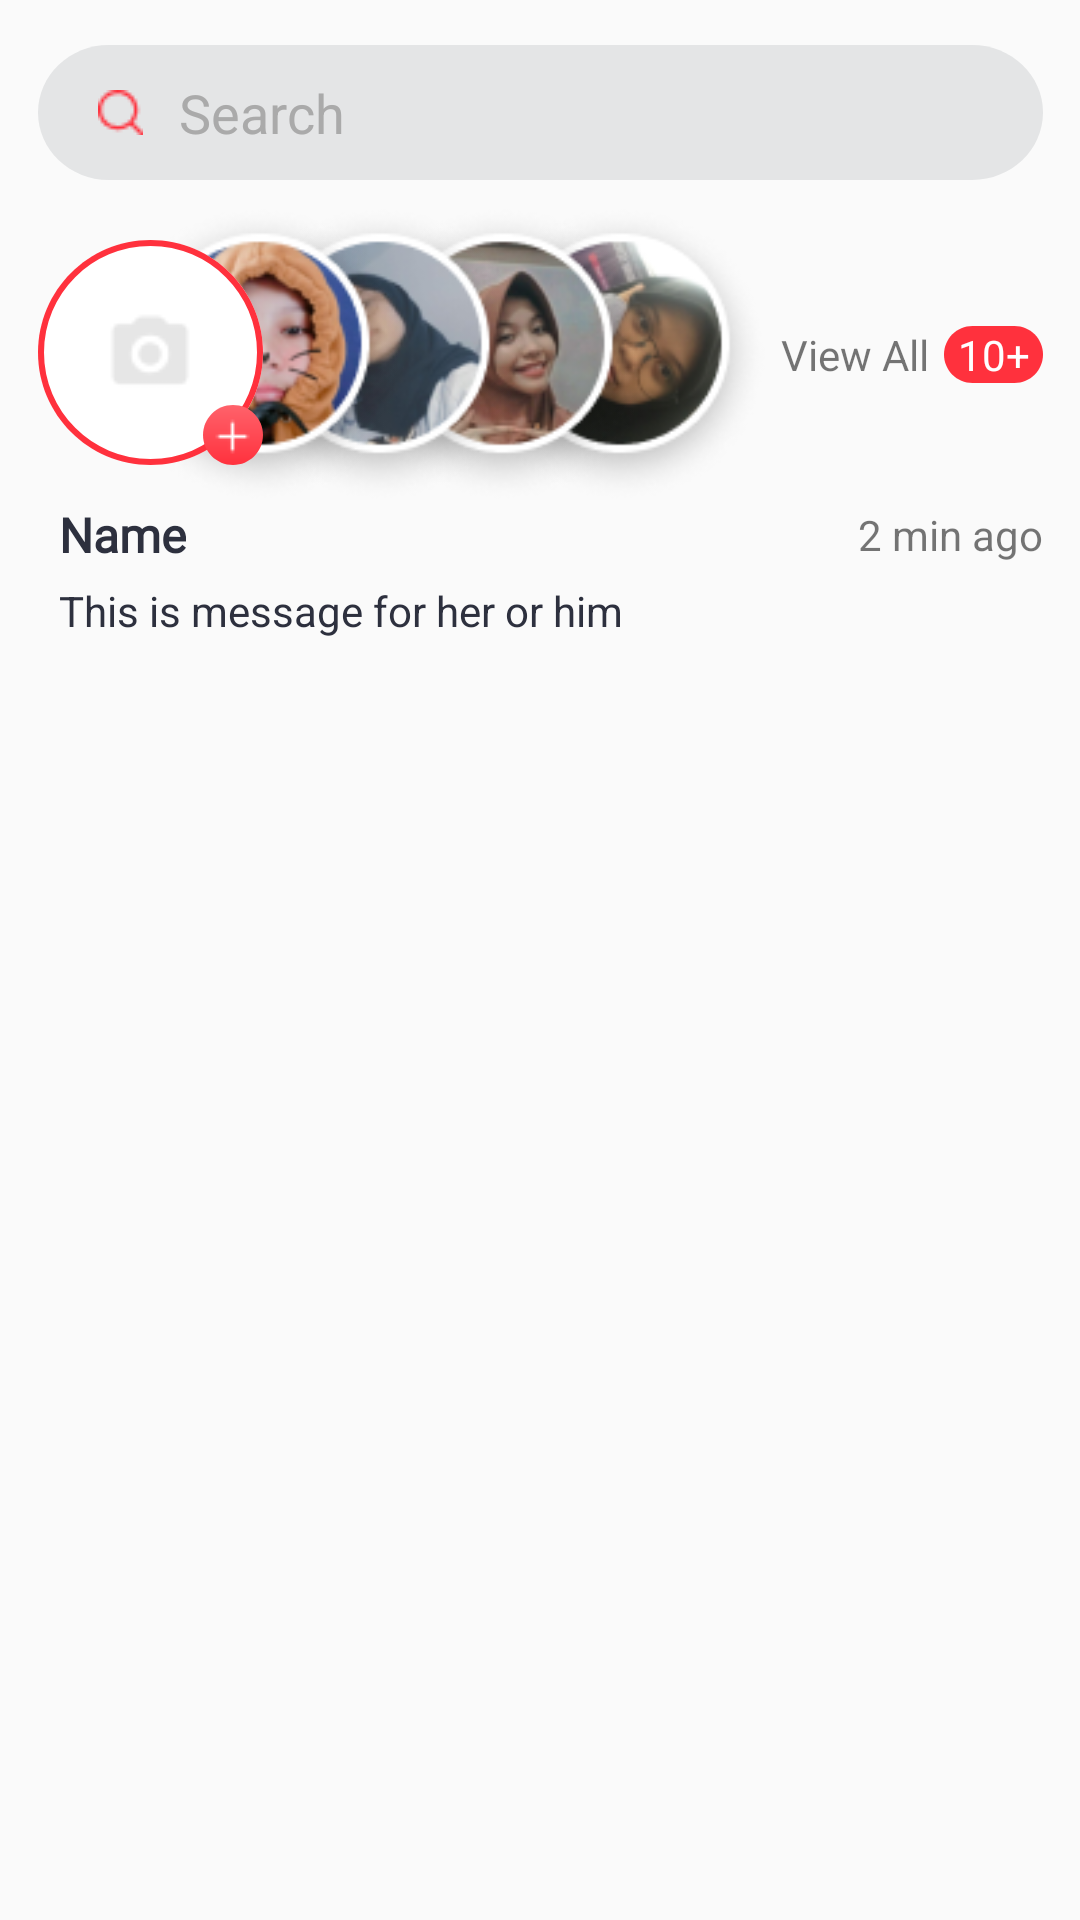

Produce the Android XML layout that renders to this screen, including the resource entries it uses.
<!-- AndroidManifest.xml: application theme AppTheme -->
<!-- res/layout/fragment_chat.xml -->
<?xml version="1.0" encoding="utf-8"?>
<androidx.constraintlayout.widget.ConstraintLayout xmlns:android="http://schemas.android.com/apk/res/android"
    xmlns:app="http://schemas.android.com/apk/res-auto"
    xmlns:tools="http://schemas.android.com/tools"
    android:layout_width="match_parent"
    android:layout_height="match_parent"
    tools:context=".fragment.ChatFragment">

    <EditText
        android:id="@+id/et_search"
        android:layout_width="335dp"
        android:layout_height="@dimen/_45dp"
        android:layout_marginTop="@dimen/_15dp"
        android:autofillHints="@string/search"
        android:background="@drawable/background_search"
        android:drawableStart="@drawable/search_icon"
        android:drawablePadding="@dimen/_12dp"
        android:hint="@string/search"
        android:inputType="text"
        android:paddingStart="@dimen/_20dp"
        android:textColor="@color/colorAccent"
        android:textColorHint="@android:color/darker_gray"
        app:layout_constraintEnd_toEndOf="parent"
        app:layout_constraintStart_toStartOf="parent"
        app:layout_constraintTop_toTopOf="parent"
        tools:ignore="RtlSymmetry" />

    <ImageView
        android:id="@+id/iv_jasmin"
        android:layout_width="@dimen/_100dp"
        android:layout_height="@dimen/_100dp"
        android:layout_marginStart="@dimen/_20dp"
        android:contentDescription="@string/image"
        android:src="@drawable/jasmin"
        app:layout_constraintBottom_toBottomOf="@+id/iv_nisa"
        app:layout_constraintStart_toEndOf="@+id/iv_aisyah"
        app:layout_constraintTop_toTopOf="@+id/iv_nisa" />

    <ImageView
        android:id="@+id/iv_nisa"
        android:layout_width="@dimen/_100dp"
        android:layout_height="@dimen/_100dp"
        android:layout_marginStart="@dimen/_30dp"
        android:contentDescription="@string/image"
        android:src="@drawable/nisa"
        app:layout_constraintBottom_toBottomOf="@+id/iv_putya"
        app:layout_constraintStart_toEndOf="@+id/btn_add_story"
        app:layout_constraintTop_toTopOf="@+id/iv_putya" />

    <ImageView
        android:id="@+id/iv_putya"
        android:layout_width="@dimen/_100dp"
        android:layout_height="@dimen/_100dp"
        android:layout_marginStart="@dimen/_40dp"
        android:contentDescription="@string/image"
        android:src="@drawable/diki"
        app:layout_constraintBottom_toBottomOf="@+id/iv_aisyah"
        app:layout_constraintStart_toStartOf="@+id/iv_aisyah"
        app:layout_constraintTop_toTopOf="@+id/iv_aisyah" />

    <ImageView
        android:id="@+id/iv_aisyah"
        android:layout_width="@dimen/_100dp"
        android:layout_height="@dimen/_100dp"
        android:layout_marginStart="24dp"
        android:contentDescription="@string/image"
        android:src="@drawable/aisyah"
        app:layout_constraintBottom_toBottomOf="@+id/btn_add_story"
        app:layout_constraintStart_toStartOf="@+id/btn_add_story"
        app:layout_constraintTop_toTopOf="@+id/btn_add_story"
        app:layout_constraintVertical_bias="0.48" />

    <Button
        android:id="@+id/btn_add_story"
        android:layout_width="@dimen/_75dp"
        android:layout_height="@dimen/_75dp"
        android:layout_marginTop="@dimen/_20dp"
        android:background="@drawable/circle_story"
        android:drawableTop="@drawable/camera_icon"
        android:paddingTop="@dimen/_23dp"
        app:layout_constraintStart_toStartOf="@+id/et_search"
        app:layout_constraintTop_toBottomOf="@+id/et_search" />

    <Button
        android:id="@+id/btn_add_story1"
        android:layout_width="@dimen/_20dp"
        android:layout_height="@dimen/_20dp"
        android:layout_marginTop="@dimen/_55dp"
        android:background="@drawable/circle_add"
        android:drawableTop="@drawable/add_icon"
        android:paddingTop="4dp"
        app:layout_constraintEnd_toEndOf="@+id/btn_add_story"
        app:layout_constraintTop_toTopOf="@+id/btn_add_story" />

    <TextView
        android:id="@+id/tv_view_all"
        android:layout_width="wrap_content"
        android:layout_height="wrap_content"
        android:layout_marginEnd="5dp"
        android:text="@string/view_all"
        android:textSize="@dimen/_14sp"
        app:layout_constraintBottom_toBottomOf="@+id/iv_jasmin"
        app:layout_constraintEnd_toStartOf="@+id/iv_view_all"
        app:layout_constraintTop_toTopOf="@+id/iv_jasmin" />

    <ImageView
        android:id="@+id/iv_view_all"
        android:layout_width="wrap_content"
        android:layout_height="wrap_content"
        android:contentDescription="@string/background"
        android:src="@drawable/rectangle_10"
        app:layout_constraintBottom_toBottomOf="@+id/tv_view_all"
        app:layout_constraintEnd_toEndOf="@+id/et_search"
        app:layout_constraintTop_toTopOf="@+id/tv_view_all" />

    <TextView
        android:id="@+id/tv_result_view_all"
        android:layout_width="wrap_content"
        android:layout_height="wrap_content"
        android:text="@string/result"
        android:textColor="#FFFFFF"
        android:textSize="@dimen/_14sp"
        app:layout_constraintBottom_toBottomOf="@+id/iv_view_all"
        app:layout_constraintEnd_toEndOf="@+id/iv_view_all"
        app:layout_constraintStart_toStartOf="@+id/iv_view_all"
        app:layout_constraintTop_toTopOf="@+id/iv_view_all" />

    <ImageView
        android:id="@+id/tv_background_img"
        android:layout_width="wrap_content"
        android:layout_height="wrap_content"
        android:layout_marginTop="@dimen/_10dp"
        android:contentDescription="@string/image"
        app:layout_constraintStart_toStartOf="@+id/btn_add_story"
        app:layout_constraintTop_toBottomOf="@+id/iv_aisyah"
        app:srcCompat="@drawable/background_image" />

    <ImageView
        android:id="@+id/iv_profile_chat"
        android:layout_width="@dimen/_70dp"
        android:layout_height="@dimen/_70dp"
        android:contentDescription="@string/background"
        app:layout_constraintBottom_toBottomOf="@+id/tv_background_img"
        app:layout_constraintEnd_toEndOf="@+id/tv_background_img"
        app:layout_constraintStart_toStartOf="@+id/tv_background_img"
        app:layout_constraintTop_toTopOf="@+id/tv_background_img"
        app:srcCompat="@drawable/profile" />

    <TextView
        android:id="@+id/tv_chat_name"
        android:layout_width="wrap_content"
        android:layout_height="wrap_content"
        android:layout_marginStart="@dimen/_7dp"
        android:layout_marginBottom="@dimen/_25dp"
        android:fontFamily="@font/avanir5"
        android:text="@string/name"
        android:textColor="#2D303E"
        android:textSize="@dimen/_16sp"
        android:textStyle="bold"
        app:layout_constraintBottom_toBottomOf="@+id/tv_background_img"
        app:layout_constraintStart_toEndOf="@+id/tv_background_img"
        app:layout_constraintTop_toTopOf="@+id/tv_background_img" />

    <TextView
        android:id="@+id/tv_chat_message"
        android:layout_width="250dp"
        android:layout_height="wrap_content"
        android:layout_marginTop="5dp"
        android:maxLines="2"
        android:text="@string/message"
        android:textColor="#2D303E"
        android:textSize="@dimen/_14sp"
        app:layout_constraintStart_toStartOf="@+id/tv_chat_name"
        app:layout_constraintTop_toBottomOf="@+id/tv_chat_name" />

    <ImageView
        android:id="@+id/iv_line"
        android:layout_width="265dp"
        android:layout_height="wrap_content"
        android:layout_marginTop="@dimen/_25dp"
        android:contentDescription="@string/line"
        app:layout_constraintEnd_toEndOf="@+id/et_search"
        app:layout_constraintTop_toBottomOf="@+id/tv_chat_message"
        app:srcCompat="@drawable/line" />

    <TextView
        android:id="@+id/tv_time_chat"
        android:layout_width="wrap_content"
        android:layout_height="wrap_content"
        android:text="@string/time"
        android:textSize="@dimen/_14sp"
        app:layout_constraintBottom_toBottomOf="@+id/tv_chat_name"
        app:layout_constraintEnd_toEndOf="@+id/iv_line"
        app:layout_constraintTop_toTopOf="@+id/tv_chat_name" />

    <androidx.recyclerview.widget.RecyclerView
        android:id="@+id/rv_chat_list"
        android:layout_width="335dp"
        android:layout_height="wrap_content"
        app:layout_constraintEnd_toEndOf="@+id/et_search"
        app:layout_constraintHorizontal_bias="0.388"
        app:layout_constraintStart_toStartOf="@+id/et_search"
        app:layout_constraintTop_toBottomOf="@+id/iv_line"
        tools:listitem="@layout/chat_list" />

</androidx.constraintlayout.widget.ConstraintLayout>
<!-- res/layout/chat_list.xml (included above) -->
<?xml version="1.0" encoding="utf-8"?>
<androidx.constraintlayout.widget.ConstraintLayout xmlns:android="http://schemas.android.com/apk/res/android"
    xmlns:app="http://schemas.android.com/apk/res-auto"
    android:layout_width="match_parent"
    android:layout_height="match_parent"
    android:background="#F8F8F8">

    <ImageView
        android:id="@+id/tv_background_img"
        android:layout_width="wrap_content"
        android:layout_height="wrap_content"
        android:layout_marginStart="@dimen/_10dp"
        android:layout_marginTop="@dimen/_15dp"
        android:contentDescription="@string/image"
        app:layout_constraintStart_toStartOf="parent"
        app:layout_constraintTop_toTopOf="parent"
        app:srcCompat="@drawable/background_image" />

    <ImageView
        android:id="@+id/iv_profile_chat"
        android:layout_width="@dimen/_70dp"
        android:layout_height="@dimen/_70dp"
        android:contentDescription="@string/background"
        app:layout_constraintBottom_toBottomOf="@+id/tv_background_img"
        app:layout_constraintEnd_toEndOf="@+id/tv_background_img"
        app:layout_constraintStart_toStartOf="@+id/tv_background_img"
        app:layout_constraintTop_toTopOf="@+id/tv_background_img"
        app:srcCompat="@drawable/profile" />

    <TextView
        android:id="@+id/tv_chat_name"
        android:layout_width="wrap_content"
        android:layout_height="wrap_content"
        android:layout_marginStart="@dimen/_7dp"
        android:layout_marginBottom="@dimen/_25dp"
        android:fontFamily="@font/avanir5"
        android:text="@string/name"
        android:textColor="#2D303E"
        android:textSize="@dimen/_16sp"
        android:textStyle="bold"
        app:layout_constraintBottom_toBottomOf="@+id/tv_background_img"
        app:layout_constraintStart_toEndOf="@+id/tv_background_img"
        app:layout_constraintTop_toTopOf="@+id/tv_background_img" />

    <TextView
        android:id="@+id/tv_chat_message"
        android:layout_width="290dp"
        android:layout_height="wrap_content"
        android:layout_marginTop="5dp"
        android:maxLines="2"
        android:text="@string/message"
        android:textColor="#2D303E"
        android:textSize="@dimen/_14sp"
        app:layout_constraintStart_toStartOf="@+id/tv_chat_name"
        app:layout_constraintTop_toBottomOf="@+id/tv_chat_name" />

    <ImageView
        android:id="@+id/iv_line"
        android:layout_width="wrap_content"
        android:layout_height="wrap_content"
        android:layout_marginTop="@dimen/_25dp"
        android:contentDescription="@string/line"
        app:layout_constraintStart_toStartOf="@+id/tv_chat_message"
        app:layout_constraintTop_toBottomOf="@+id/tv_chat_message"
        app:srcCompat="@drawable/line" />

    <TextView
        android:id="@+id/tv_time_chat"
        android:layout_width="wrap_content"
        android:layout_height="wrap_content"
        android:text="@string/time"
        android:textSize="@dimen/_14sp"
        app:layout_constraintBottom_toBottomOf="@+id/tv_chat_name"
        app:layout_constraintEnd_toEndOf="@+id/iv_line"
        app:layout_constraintTop_toTopOf="@+id/tv_chat_name" />

</androidx.constraintlayout.widget.ConstraintLayout>
<!-- resources referenced by this layout -->
<resources>
  <color name="colorAccent">#FF313D</color>
  <dimen name="_100dp">100dp</dimen>
  <dimen name="_10dp">10dp</dimen>
  <dimen name="_12dp">12dp</dimen>
  <dimen name="_14sp">14sp</dimen>
  <dimen name="_15dp">15dp</dimen>
  <dimen name="_16sp">16sp</dimen>
  <dimen name="_20dp">20dp</dimen>
  <dimen name="_23dp">23dp</dimen>
  <dimen name="_25dp">25dp</dimen>
  <dimen name="_30dp">30dp</dimen>
  <dimen name="_40dp">40dp</dimen>
  <dimen name="_45dp">45dp</dimen>
  <dimen name="_55dp">55dp</dimen>
  <dimen name="_70dp">70dp</dimen>
  <dimen name="_75dp">75dp</dimen>
  <dimen name="_7dp">7dp</dimen>
  <!-- drawable background_search (drawable-v24) -->
  <vector xmlns:android="http://schemas.android.com/apk/res/android"
      xmlns:aapt="http://schemas.android.com/aapt"
      android:width="355dp"
      android:height="50dp"
      android:viewportWidth="355"
      android:viewportHeight="50">
  
      <group>
  
          <clip-path android:pathData="M25 0H330C343.807 0 355 11.1929 355 25C355 38.8071 343.807 50 330 50H25C11.1929 50 0 38.8071 0 25C0 11.1929 11.1929 0 25 0Z" />
  
          <path
              android:fillColor="#1A2D303D"
              android:pathData="M0 0V50H355V0" />
  
      </group>
  
  </vector>
  <!-- drawable line (drawable-v24) -->
  <?xml version="1.0" encoding="utf-8"?>
  <vector
      xmlns:android="http://schemas.android.com/apk/res/android"
      xmlns:aapt="http://schemas.android.com/aapt"
      android:width="298dp"
      android:height="1dp"
      android:viewportWidth="298"
      android:viewportHeight="1"
      >
  
      <group>
  
          <clip-path
              android:pathData="M0 0H298V1H0V0Z"
              />
  
          <path
              android:pathData="M0 0V1H298V0"
              android:fillColor="#C4C4C4"
              />
  
      </group>
  
  </vector>
  <!-- drawable rectangle_10 (drawable-v24) -->
  <?xml version="1.0" encoding="utf-8"?>
  <vector
      xmlns:android="http://schemas.android.com/apk/res/android"
      xmlns:aapt="http://schemas.android.com/aapt"
      android:width="33dp"
      android:height="19dp"
      android:viewportWidth="33"
      android:viewportHeight="19"
      >
  
      <group>
  
          <clip-path
              android:pathData="M9.5 0H23.5C28.7467 0 33 4.25329 33 9.5C33 14.7467 28.7467 19 23.5 19H9.5C4.25329 19 0 14.7467 0 9.5C0 4.25329 4.25329 0 9.5 0Z"
              />
  
          <path
              android:pathData="M0 0V19H33V0"
              android:fillColor="#FF313D"
              />
  
      </group>
  
  </vector>
  <string name="background">background</string>
  <string name="image">image</string>
  <string name="line">line</string>
  <string name="message">This is message for her or him</string>
  <string name="name">Name</string>
  <string name="result">10+</string>
  <string name="search">Search</string>
  <string name="time">2 min ago</string>
  <string name="view_all">View All</string>
  <style name="AppTheme" parent="Theme.AppCompat.Light.NoActionBar">
          
          <item name="colorPrimary">@color/colorPrimary</item>
          <item name="colorPrimaryDark">@color/colorPrimaryDark</item>
          <item name="colorAccent">@color/colorAccent</item>
      </style>
  <color name="colorPrimary">#393A41</color>
  <color name="colorPrimaryDark">#FF313D</color>
</resources>
